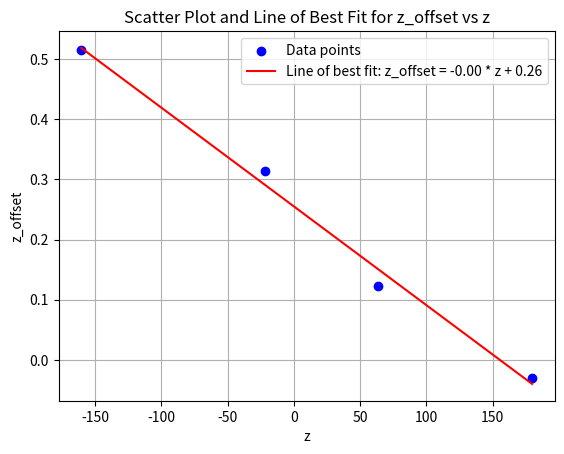

Python code for this plot:
import numpy as np
import matplotlib.pyplot as plt

# Data points (swapped)
z_values = [179.69122462116238, 63.18818064992596, -21.90408503780731, -160.33396836092808]
z_offsets = [-0.02989050802506199, 0.12244655476871458, 0.3132287246823928, 0.514999778740389]

# Convert lists to numpy arrays
z_values = np.array(z_values)
z_offsets = np.array(z_offsets)

# Calculate the line of best fit
coefficients = np.polyfit(z_values, z_offsets, 1)
slope, intercept = coefficients

# Print the line of best fit equation
print(f"Line of best fit: z_offset = {slope:.6f} * z + {intercept:.6f}")

# Define the line of best fit
line_of_best_fit = slope * z_values + intercept

# Create scatter plot
plt.scatter(z_values, z_offsets, color='blue', label='Data points')

# Plot the line of best fit
plt.plot(z_values, line_of_best_fit, color='red', label=f'Line of best fit: z_offset = {slope:.2f} * z + {intercept:.2f}')

# Add labels and title
plt.xlabel('z')
plt.ylabel('z_offset')
plt.title('Scatter Plot and Line of Best Fit for z_offset vs z')
plt.legend()

# Show grid
plt.grid(True)

# Show the plot
plt.show()
